Run: headless pygame with SDL's dummy video driver; simulated clock (each Clock.tick advances the game by its frame time, no real sleeping); random seed 0; keys injected as events and as key.get_pressed() state; mouse plan: one left click at the window centre at the start of phase 2, then a move to the lower-right quarter at the start of phase 3; restart key SPACE tapped at the start of phases 3 and 4.
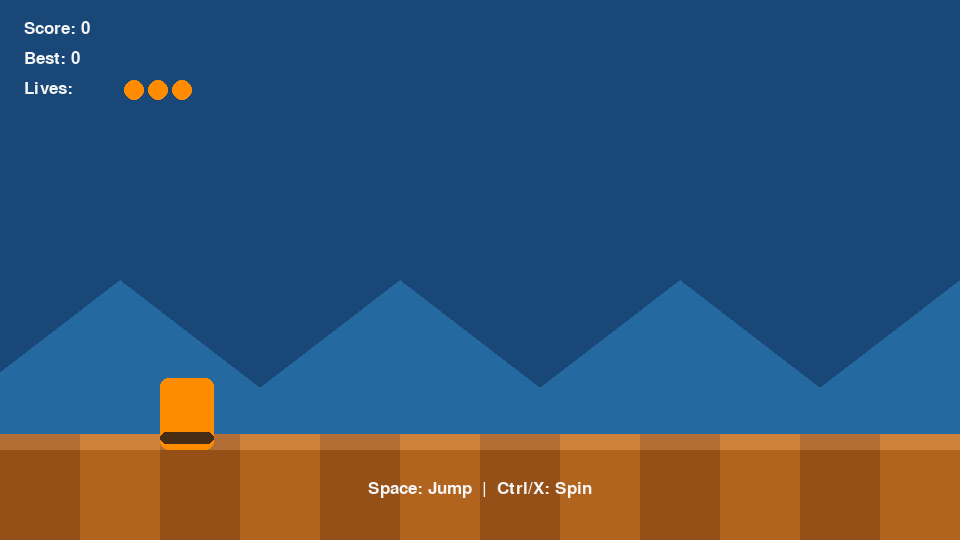
Frame 1 of 4 · flips 1–60 · no input
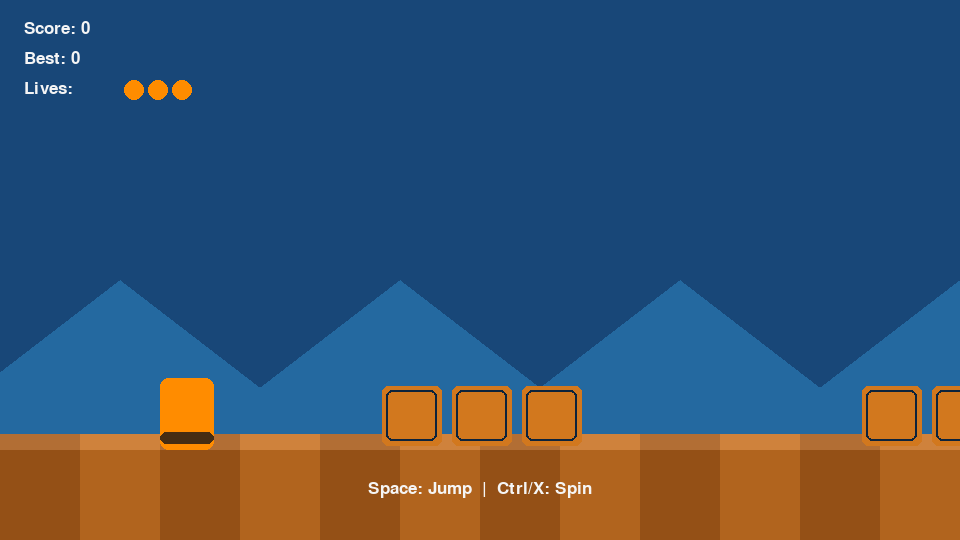
Frame 2 of 4 · flips 61–180 · clicked the window centre · tapped SPACE, RETURN · held RIGHT (→), D
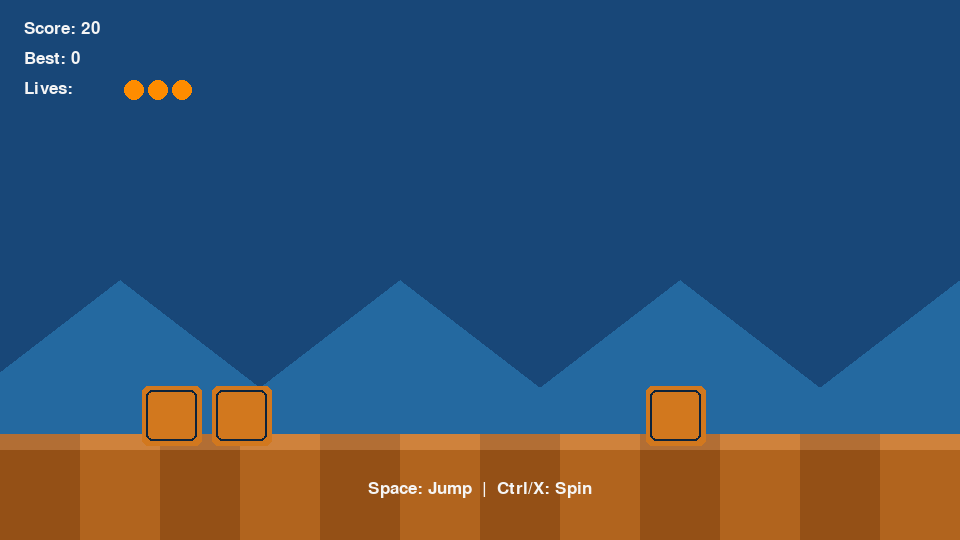
Frame 3 of 4 · flips 181–300 · moved the mouse to the lower-right quarter · tapped SPACE · held DOWN (↓), S
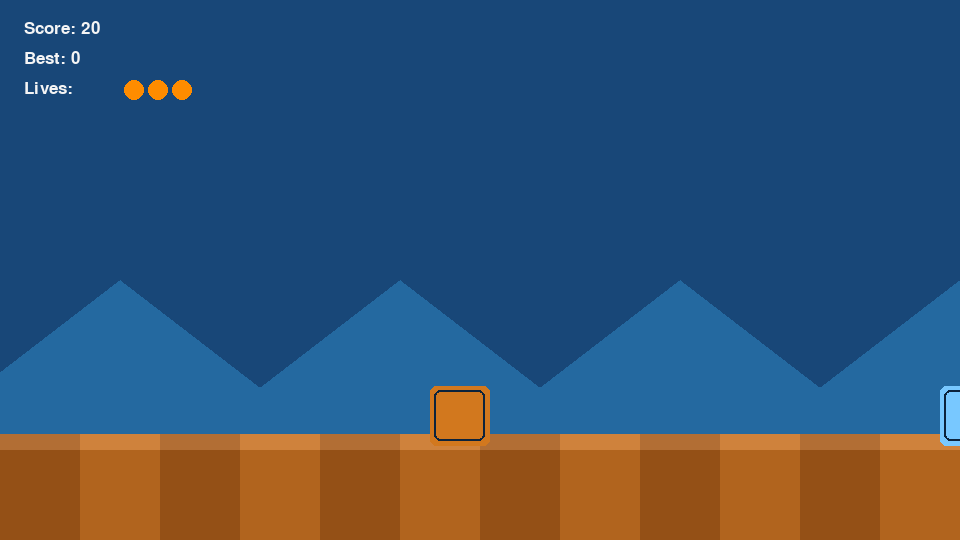
Frame 4 of 4 · flips 301–420 · tapped SPACE · held LEFT (←), A, UP (↑), W

The pygame program that drew these frames:

"""Crash Bandicoot inspired endless runner built with Pygame."""
from __future__ import annotations

import random
import sys
from dataclasses import dataclass
from typing import List

import pygame

# Screen configuration
WIDTH = 960
HEIGHT = 540
FPS = 60
GROUND_Y = HEIGHT - 90

# Player physics
GRAVITY = 0.55
JUMP_SPEED = -12.5
SPIN_DURATION = 320  # milliseconds
INVINCIBILITY_DURATION = 1500  # milliseconds after taking damage
AKU_AKU_DURATION = 5000

# World behaviour
INITIAL_SCROLL_SPEED = 6.0
MAX_SCROLL_SPEED = 11.5
SPEED_STEP = 0.4
SPEED_STEP_INTERVAL = 20000  # milliseconds
SPAWN_INTERVAL_RANGE = (850, 1550)
COMBO_TIMEOUT = 1300

# Colours
SKY_COLOR = (24, 71, 120)
MOUNTAIN_COLOR = (36, 105, 160)
GROUND_COLORS = ((148, 80, 22), (177, 100, 30))
PLAYER_COLOR = (255, 140, 0)
INVINCIBLE_COLOR = (255, 235, 59)
SPIN_COLOR = (255, 255, 255)
CRATE_COLOR = (210, 120, 30)
AKU_COLOR = (120, 200, 255)
NITRO_COLOR = (88, 255, 100)
TEXT_COLOR = (245, 245, 245)
SHADOW_COLOR = (12, 35, 60)


@dataclass
class Crate:
    """Representation of an obstacle or pickup."""

    rect: pygame.Rect
    kind: str  # "basic", "aku", "hazard"

    def update(self, scroll_speed: float) -> None:
        self.rect.x -= int(scroll_speed)

    def draw(self, surface: pygame.Surface) -> None:
        color = {
            "basic": CRATE_COLOR,
            "aku": AKU_COLOR,
            "hazard": NITRO_COLOR,
        }.get(self.kind, CRATE_COLOR)

        pygame.draw.rect(surface, color, self.rect, border_radius=6)
        inner = self.rect.inflate(-self.rect.width * 0.15, -self.rect.height * 0.15)
        pygame.draw.rect(surface, SHADOW_COLOR, inner, width=2, border_radius=6)

        if self.kind == "hazard":
            # Draw warning stripes
            stripe_height = 10
            for offset in range(0, self.rect.height, stripe_height):
                if (offset // stripe_height) % 2 == 0:
                    segment = pygame.Rect(
                        self.rect.x, self.rect.y + offset, self.rect.width, stripe_height
                    )
                    pygame.draw.rect(surface, (40, 160, 70), segment, border_radius=4)


class Player:
    """Crash-inspired hero with jump and spin abilities."""

    def __init__(self) -> None:
        self.rect = pygame.Rect(160, GROUND_Y - 72, 54, 72)
        self.prev_rect = self.rect.copy()
        self.velocity_y = 0.0
        self.on_ground = True
        self.spinning = False
        self.spin_end_time = 0
        self.invincible = False
        self.invincible_end_time = 0
        self.hit_flash_time = 0
        self.lives = 3

    def update(self) -> None:
        self.prev_rect = self.rect.copy()
        self.velocity_y += GRAVITY
        self.rect.y += int(self.velocity_y)

        if self.rect.bottom >= GROUND_Y:
            self.rect.bottom = GROUND_Y
            self.velocity_y = 0
            self.on_ground = True
        else:
            self.on_ground = False

        now = pygame.time.get_ticks()
        if self.spinning and now >= self.spin_end_time:
            self.spinning = False

        if self.invincible and now >= self.invincible_end_time:
            self.invincible = False

    def jump(self) -> None:
        if self.on_ground:
            self.velocity_y = JUMP_SPEED
            self.on_ground = False

    def start_spin(self) -> None:
        now = pygame.time.get_ticks()
        self.spinning = True
        self.spin_end_time = now + SPIN_DURATION

    def grant_invincibility(self, duration: int) -> None:
        now = pygame.time.get_ticks()
        self.invincible = True
        self.invincible_end_time = now + duration

    def take_damage(self) -> bool:
        if self.invincible:
            return False

        self.lives -= 1
        self.invincible = True
        now = pygame.time.get_ticks()
        self.invincible_end_time = now + INVINCIBILITY_DURATION
        self.hit_flash_time = now + 400
        self.velocity_y = JUMP_SPEED * 0.6
        return True

    def draw(self, surface: pygame.Surface) -> None:
        now = pygame.time.get_ticks()
        color = PLAYER_COLOR

        if self.invincible:
            if (now // 120) % 2 == 0:
                color = INVINCIBLE_COLOR
        elif now < self.hit_flash_time and (now // 80) % 2 == 0:
            color = (255, 255, 255)

        pygame.draw.rect(surface, color, self.rect, border_radius=8)

        # Mask/jeans like details
        belt_rect = pygame.Rect(self.rect.x, self.rect.bottom - 18, self.rect.width, 12)
        pygame.draw.rect(surface, (70, 45, 19), belt_rect, border_radius=8)

        if self.spinning:
            radius = int(self.rect.width * 0.75)
            pygame.draw.circle(surface, SPIN_COLOR, self.rect.center, radius, width=3)


class Game:
    def __init__(self) -> None:
        pygame.init()
        pygame.display.set_caption("Temple Dash - Crash Tribute")
        self.screen = pygame.display.set_mode((WIDTH, HEIGHT))
        self.clock = pygame.time.Clock()
        self.font = pygame.font.SysFont("futura", 26)
        self.big_font = pygame.font.SysFont("futura", 54)

        self.player = Player()
        self.crates: List[Crate] = []
        self.scroll_speed = INITIAL_SCROLL_SPEED
        self.spawn_timer = 0
        self.spawn_interval = random.randint(*SPAWN_INTERVAL_RANGE)
        self.elapsed_since_speedup = 0
        self.score = 0
        self.high_score = 0
        self.combo = 0
        self.combo_timeout = 0
        self.game_over = False
        self.running = True
        self.background_offset = 0.0
        self.total_runtime = 0

    def reset(self) -> None:
        self.player = Player()
        self.crates.clear()
        self.scroll_speed = INITIAL_SCROLL_SPEED
        self.spawn_timer = 0
        self.spawn_interval = random.randint(*SPAWN_INTERVAL_RANGE)
        self.elapsed_since_speedup = 0
        self.score = 0
        self.combo = 0
        self.combo_timeout = 0
        self.game_over = False
        self.total_runtime = 0

    def run(self) -> None:
        while self.running:
            dt = self.clock.tick(FPS)
            self.total_runtime += dt
            self.handle_events()

            if not self.game_over:
                self.update(dt)

            self.draw()
            pygame.display.flip()

        pygame.quit()
        sys.exit(0)

    def handle_events(self) -> None:
        for event in pygame.event.get():
            if event.type == pygame.QUIT:
                self.running = False
            elif event.type == pygame.KEYDOWN:
                if event.key == pygame.K_ESCAPE:
                    self.running = False
                elif not self.game_over:
                    if event.key in (pygame.K_SPACE, pygame.K_UP, pygame.K_w):
                        self.player.jump()
                    elif event.key in (pygame.K_LCTRL, pygame.K_RCTRL, pygame.K_x):
                        self.player.start_spin()
                else:
                    # Restart on any key press during game over
                    self.reset()
            elif event.type == pygame.MOUSEBUTTONDOWN and self.game_over:
                self.reset()

    def update(self, dt: int) -> None:
        self.player.update()
        self.update_speed(dt)
        self.spawn_timer += dt
        if self.spawn_timer >= self.spawn_interval:
            self.spawn_timer -= self.spawn_interval
            self.spawn_interval = random.randint(*SPAWN_INTERVAL_RANGE)
            self.create_crate_group()

        self.update_crates()
        self.background_offset = (self.background_offset + self.scroll_speed) % 120

        if self.combo > 0 and pygame.time.get_ticks() > self.combo_timeout:
            self.combo = 0

    def update_speed(self, dt: int) -> None:
        self.elapsed_since_speedup += dt
        if self.elapsed_since_speedup >= SPEED_STEP_INTERVAL:
            self.elapsed_since_speedup -= SPEED_STEP_INTERVAL
            self.scroll_speed = min(self.scroll_speed + SPEED_STEP, MAX_SCROLL_SPEED)

    def create_crate_group(self) -> None:
        start_x = WIDTH + 40
        pattern = random.random()
        if pattern < 0.55:
            count = random.randint(1, 3)
            for i in range(count):
                rect = pygame.Rect(
                    start_x + i * 70,
                    GROUND_Y - 64,
                    60,
                    60,
                )
                self.crates.append(Crate(rect, "basic"))
        elif pattern < 0.75:
            rect = pygame.Rect(start_x, GROUND_Y - 64, 60, 60)
            self.crates.append(Crate(rect, "aku"))
        else:
            rect = pygame.Rect(start_x, GROUND_Y - 64, 60, 60)
            self.crates.append(Crate(rect, "hazard"))
            if random.random() < 0.4:
                offset_rect = pygame.Rect(start_x + 70, GROUND_Y - 64, 60, 60)
                self.crates.append(Crate(offset_rect, "basic"))

    def update_crates(self) -> None:
        now = pygame.time.get_ticks()
        for crate in list(self.crates):
            crate.update(self.scroll_speed)
            if crate.rect.right < -100:
                self.crates.remove(crate)
                continue

            if self.player.rect.colliderect(crate.rect):
                if crate.kind == "hazard":
                    if self.player.spinning or self.player.invincible:
                        self.add_combo(35)
                        self.crates.remove(crate)
                    else:
                        took_damage = self.player.take_damage()
                        if took_damage and self.player.lives <= 0:
                            self.trigger_game_over()
                        self.crates.remove(crate)
                elif crate.kind == "aku":
                    self.player.grant_invincibility(AKU_AKU_DURATION)
                    self.add_combo(60)
                    self.crates.remove(crate)
                else:
                    landed_on_top = self.player.prev_rect.bottom <= crate.rect.top + 4
                    if self.player.spinning or landed_on_top:
                        self.add_combo(20)
                        self.crates.remove(crate)
                    else:
                        # Block the player from moving through the crate when not spinning.
                        self.player.rect.right = crate.rect.left

    def trigger_game_over(self) -> None:
        self.game_over = True
        self.high_score = max(self.score, self.high_score)

    def add_combo(self, base_points: int) -> None:
        self.combo += 1
        self.combo_timeout = pygame.time.get_ticks() + COMBO_TIMEOUT
        self.score += base_points * self.combo

    def draw_background(self) -> None:
        self.screen.fill(SKY_COLOR)

        # Parallax mountains
        mountain_height = 200
        for i in range(-1, 4):
            peak_x = i * 280 - int(self.background_offset * 0.3)
            peak = (peak_x + 120, HEIGHT - mountain_height - 60)
            left = (peak_x - 140, HEIGHT - 60)
            right = (peak_x + 380, HEIGHT - 60)
            pygame.draw.polygon(self.screen, MOUNTAIN_COLOR, (left, peak, right))

        # Ground with repeating tiles
        tile_width = 80
        for idx in range(-1, WIDTH // tile_width + 3):
            x_pos = idx * tile_width - int(self.background_offset)
            color = GROUND_COLORS[idx % len(GROUND_COLORS)]
            ground_rect = pygame.Rect(x_pos, GROUND_Y, tile_width, HEIGHT - GROUND_Y)
            pygame.draw.rect(self.screen, color, ground_rect)

            top_rect = pygame.Rect(x_pos, GROUND_Y - 16, tile_width, 16)
            pygame.draw.rect(self.screen, tuple(min(255, c + 30) for c in color), top_rect)

    def draw_ui(self) -> None:
        score_text = self.font.render(f"Score: {self.score}", True, TEXT_COLOR)
        self.screen.blit(score_text, (24, 20))

        high_text = self.font.render(f"Best: {self.high_score}", True, TEXT_COLOR)
        self.screen.blit(high_text, (24, 50))

        lives_text = self.font.render("Lives:", True, TEXT_COLOR)
        self.screen.blit(lives_text, (24, 80))
        for i in range(self.player.lives):
            offset = 24 + i * 24
            pygame.draw.circle(self.screen, PLAYER_COLOR, (110 + offset, 90), 10)

        if self.player.invincible:
            duration = max(0, (self.player.invincible_end_time - pygame.time.get_ticks()) / 1000)
            mask_text = self.font.render(f"Mask: {duration:.1f}s", True, AKU_COLOR)
            self.screen.blit(mask_text, (WIDTH - 180, 20))

        if self.combo > 1:
            combo_text = self.font.render(f"Combo x{self.combo}", True, (255, 240, 120))
            self.screen.blit(combo_text, (WIDTH - 180, 50))

        if self.total_runtime < 6000:
            instruct = self.font.render("Space: Jump  |  Ctrl/X: Spin", True, TEXT_COLOR)
            self.screen.blit(instruct, (WIDTH // 2 - instruct.get_width() // 2, HEIGHT - 60))

        if self.game_over:
            overlay = pygame.Surface((WIDTH, HEIGHT), pygame.SRCALPHA)
            overlay.fill((0, 0, 0, 160))
            self.screen.blit(overlay, (0, 0))

            title = self.big_font.render("Game Over", True, (255, 220, 180))
            self.screen.blit(
                title, (WIDTH // 2 - title.get_width() // 2, HEIGHT // 2 - 80)
            )

            summary = self.font.render(
                "Нажмите любую клавишу, чтобы сыграть снова", True, TEXT_COLOR
            )
            self.screen.blit(
                summary, (WIDTH // 2 - summary.get_width() // 2, HEIGHT // 2)
            )

    def draw(self) -> None:
        self.draw_background()
        for crate in self.crates:
            crate.draw(self.screen)
        self.player.draw(self.screen)
        self.draw_ui()


def main() -> None:
    Game().run()


if __name__ == "__main__":
    main()
